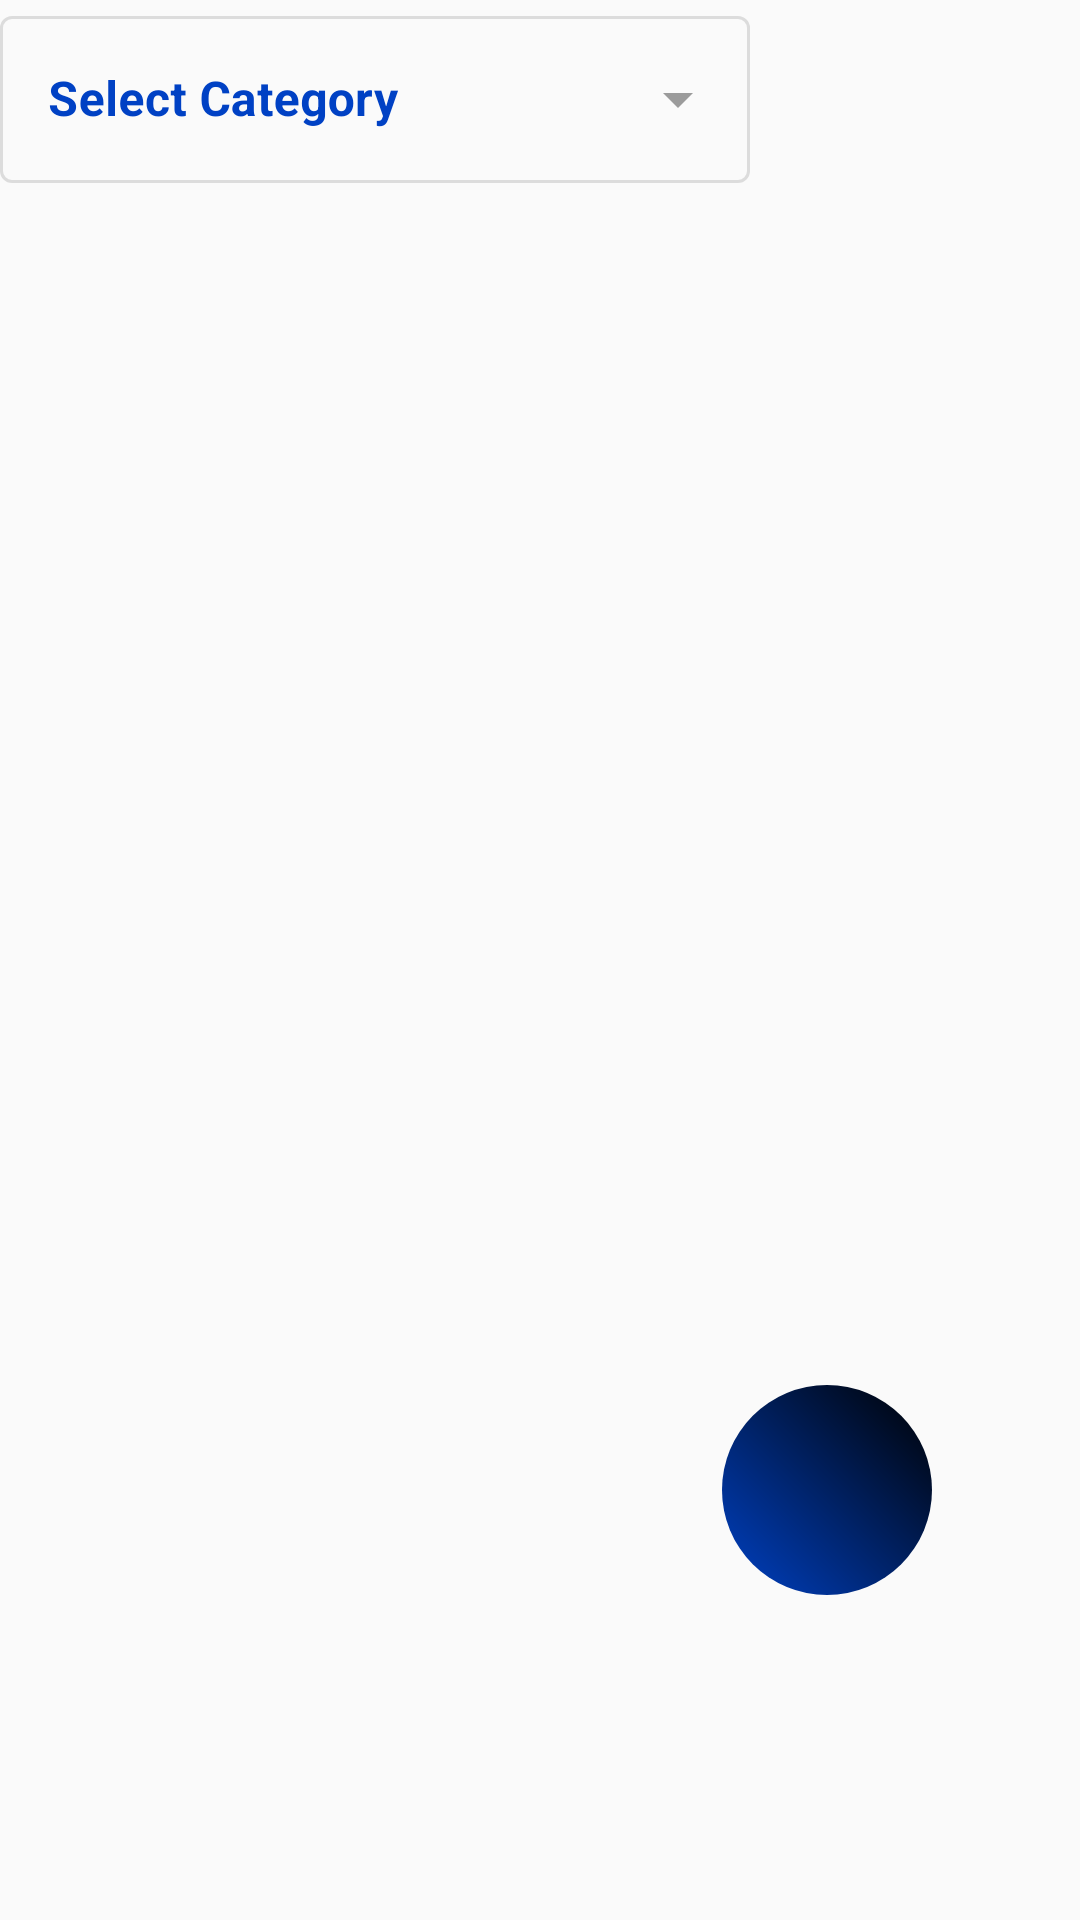

Reconstruct the res/layout file that produces this screen, plus the resources it refers to.
<!-- AndroidManifest.xml: application theme Theme.Shoppev4 -->
<!-- res/layout/productsettingpage_fragment.xml -->
<?xml version="1.0" encoding="utf-8"?>
<androidx.constraintlayout.widget.ConstraintLayout xmlns:android="http://schemas.android.com/apk/res/android"
    xmlns:tools="http://schemas.android.com/tools"
    android:layout_width="match_parent"
    xmlns:app="http://schemas.android.com/apk/res-auto"
    android:layout_height="match_parent"
    tools:context=".page.presentation.product.ProductSettingPage_Fragment">
    <com.google.android.material.textfield.TextInputLayout
        android:layout_width="250dp"
        android:layout_height="wrap_content"
        android:id="@+id/tilDropMenu"
        app:layout_constraintTop_toTopOf="parent"
        app:layout_constraintStart_toStartOf="parent"
        style="@style/Widget.MaterialComponents.TextInputLayout.OutlinedBox.ExposedDropdownMenu"
        android:hint="@string/select"
        android:textColorHint="@color/bluedeep"
        android:enabled="false"
        >

        <AutoCompleteTextView

            android:layout_width="match_parent"
            android:layout_height="wrap_content"
            android:inputType="none"
            android:id="@+id/actvSelect"
            android:textColor="@color/blueclick"
            android:textStyle="bold"

            />

    </com.google.android.material.textfield.TextInputLayout>
    <androidx.recyclerview.widget.RecyclerView
        android:id="@+id/rvProductList"
        android:layout_width="match_parent"
        android:layout_height="0dp"
        app:layout_constraintTop_toBottomOf="@id/tilDropMenu"
        app:layout_constraintBottom_toBottomOf="parent"
        />
    <androidx.constraintlayout.widget.ConstraintLayout
        android:layout_width="70dp"
        android:layout_height="70dp"
        android:background="@drawable/circle2_item"
        app:layout_constraintBottom_toBottomOf="parent"
        app:layout_constraintEnd_toEndOf="parent"
        app:layout_constraintHorizontal_bias="0.83"
        app:layout_constraintStart_toStartOf="parent"
        app:layout_constraintTop_toTopOf="parent"
        app:layout_constraintVertical_bias="0.81">

        <ImageView
            android:id="@+id/ivAddProduct"
            android:layout_width="wrap_content"
            android:layout_height="wrap_content"
            android:src="@drawable/ic_baseline_add_24"
            app:layout_constraintStart_toStartOf="parent"
            app:layout_constraintTop_toTopOf="parent"
            app:layout_constraintBottom_toBottomOf="parent"
            app:layout_constraintEnd_toEndOf="parent"
            />



    </androidx.constraintlayout.widget.ConstraintLayout>



</androidx.constraintlayout.widget.ConstraintLayout>
<!-- resources referenced by this layout -->
<resources>
  <color name="blueclick">#0099ff</color>
  <color name="bluedeep">#0041c4</color>
  <!-- drawable circle2_item (drawable) -->
  <?xml version="1.0" encoding="utf-8"?>
  <shape xmlns:android="http://schemas.android.com/apk/res/android">
      <gradient android:startColor="@color/bluedeep" android:endColor="@color/black" android:angle="45"/>
      <corners android:radius="1000dp"/>
  </shape>
  <string name="select">Select Category</string>
  <style name="Theme.Shoppev4" parent="Theme.MaterialComponents.Light.NoActionBar.Bridge">
          
          <item name="colorPrimary">@color/purple_500</item>
          <item name="colorPrimaryVariant">@color/purple_700</item>
          <item name="colorOnPrimary">@color/white</item>
          
          <item name="colorSecondary">@color/teal_200</item>
          <item name="colorSecondaryVariant">@color/teal_700</item>
          <item name="colorOnSecondary">@color/black</item>
          
          <item name="android:statusBarColor" tools:targetApi="l">?attr/colorPrimaryVariant</item>
          
      </style>
  <color name="black">#FF000000</color>
  <color name="purple_500">#FF6200EE</color>
  <color name="purple_700">#FF3700B3</color>
  <color name="white">#FFFFFFFF</color>
  <color name="teal_200">#FF03DAC5</color>
  <color name="teal_700">#FF018786</color>
</resources>
